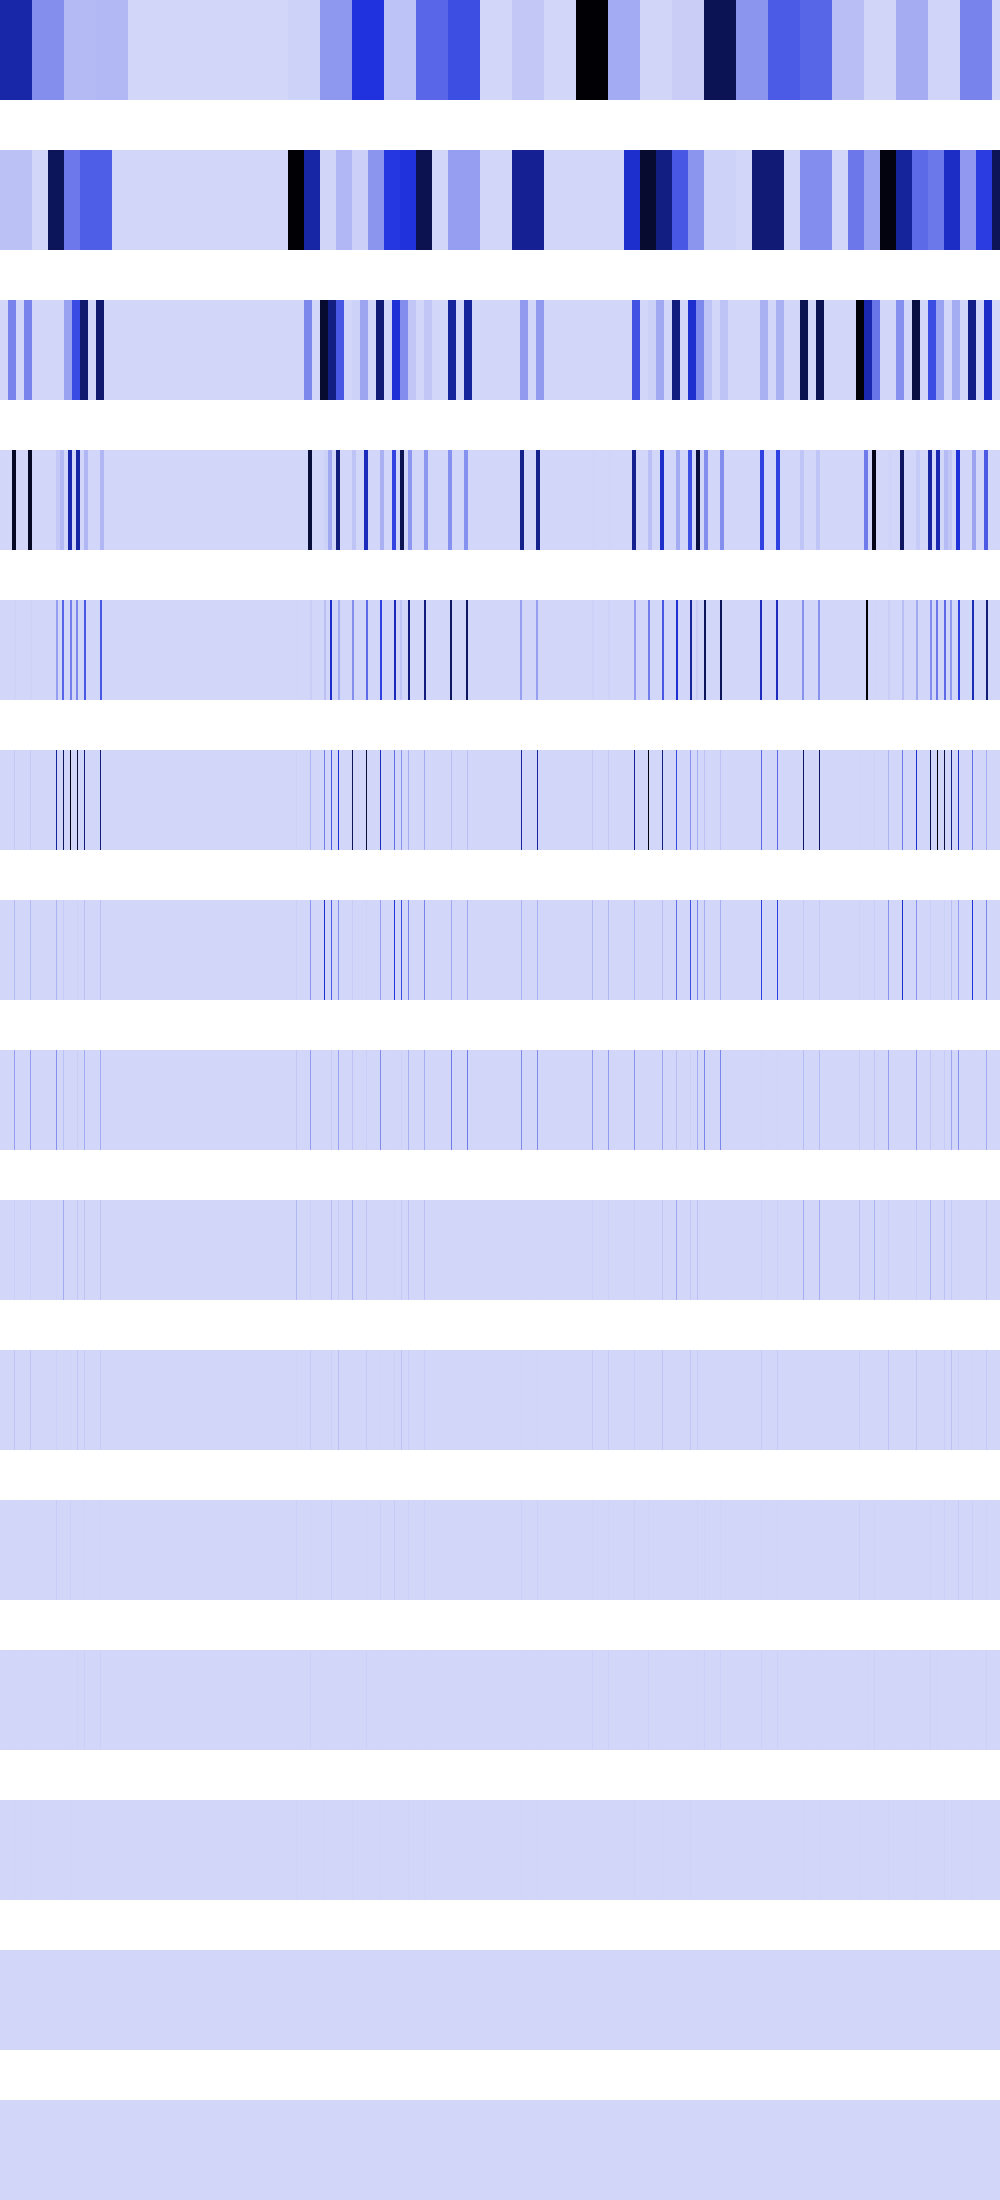

Source data for this figure (header and first rows):
623799424, 623799424, 623799424, 623799424, 623799424, 623799424, 623799424, 623799424, 623799424, 623799424, 623799424, 623799424, 623799424, 623799424, 623799424, 623799424, 623799424, 623799424, 623799424, 623799424, 623799424, 623799424, 623799424, 623799424
60715028, 60715028, 60715028, 60715028, 60715028, 60715028, 60715028, 60715028, 60715028, 60715028, 60715028, 60715028, 60715028, 60715028, 60715028, 60715028, 60715028, 60715028, 60715028, 60715028, 60715028, 60715028, 60715028, 60715028
0, 0, 0, 0, 0, 0, 0, 0, 242860112, 242860112, 242860112, 242860112, 242860112, 242860112, 242860112, 242860112, 0, 0, 0, 0, 0, 0, 0, 0
0, 0, 0, 0, 0, 0, 0, 0, 0, 0, 0, 0, 971440448, 971440448, 971440448, 971440448, 0, 0, 0, 0, 0, 0, 0, 0
0, 0, 0, 0, 0, 0, 0, 0, 0, 0, 0, 0, 0, 0, 10240000, 10240000, 0, 0, 0, 0, 0, 0, 0, 0
0, 0, 0, 0, 0, 0, 0, 0, 0, 0, 0, 0, 0, 0, 40960000, 0, 0, 0, 0, 0, 0, 0, 0, 0
0, 0, 0, 0, 0, 0, 0, 0, 0, 0, 0, 0, 0, 0, 81920000, 0, 0, 0, 0, 0, 0, 0, 0, 0
0, 0, 0, 0, 0, 0, 0, 0, 0, 0, 0, 0, 0, 0, 163840000, 0, 0, 0, 0, 0, 0, 0, 0, 0
0, 0, 0, 0, 0, 0, 0, 0, 0, 0, 0, 0, 0, 0, 25690112, 0, 0, 0, 0, 0, 0, 0, 0, 0
0, 0, 0, 0, 0, 0, 0, 0, 0, 0, 0, 0, 0, 0, 51380224, 0, 0, 0, 0, 0, 0, 0, 0, 0
0, 0, 0, 0, 0, 0, 0, 0, 0, 0, 0, 0, 0, 0, 2097152, 0, 0, 0, 0, 0, 0, 0, 0, 0
0, 0, 0, 0, 0, 0, 0, 0, 0, 0, 0, 0, 0, 0, 4194304, 0, 0, 0, 0, 0, 0, 0, 0, 0
0, 0, 0, 0, 0, 0, 0, 0, 0, 0, 0, 0, 0, 0, 8388608, 0, 0, 0, 0, 0, 0, 0, 0, 0
0, 0, 0, 0, 0, 0, 0, 0, 0, 0, 0, 0, 0, 0, 0, 0, 0, 0, 0, 0, 0, 0, 0, 0
0, 0, 0, 0, 0, 0, 0, 0, 0, 0, 0, 0, 0, 0, 0, 0, 0, 0, 0, 0, 0, 0, 0, 0
